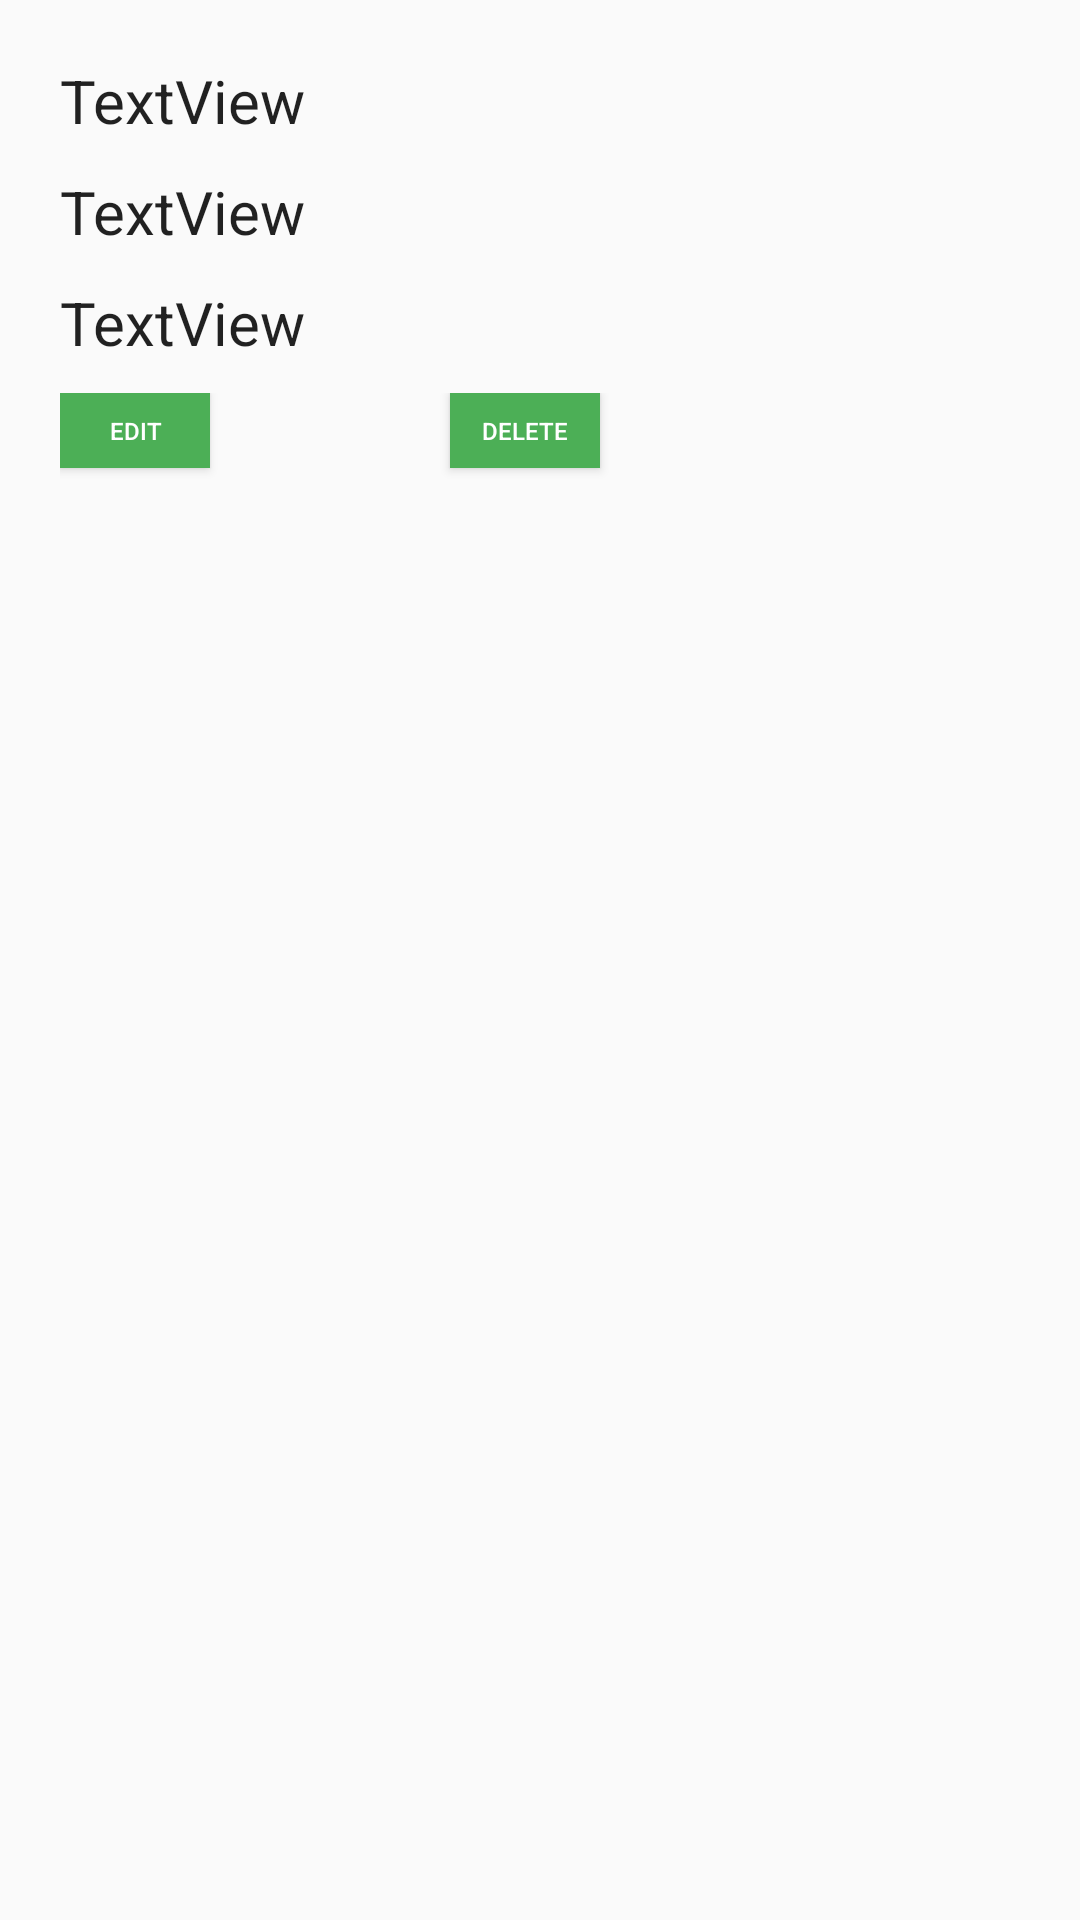

Android layout source for this screen:
<!-- AndroidManifest.xml: application theme AppTheme -->
<!-- res/layout/todo_list_layout.xml -->
<?xml version="1.0" encoding="utf-8"?>
<LinearLayout
    xmlns:android="http://schemas.android.com/apk/res/android"
    xmlns:app="http://schemas.android.com/apk/res-auto"
    android:layout_width="match_parent"
    android:layout_height="wrap_content"
    app:layout_constraintBottom_toBottomOf="parent"
    app:layout_constraintEnd_toEndOf="parent"
    app:layout_constraintStart_toStartOf="parent"
    app:layout_constraintTop_toTopOf="parent"
    android:orientation="vertical"
    android:padding="20dp">

    <TextView
        android:id="@+id/firstname_view"
        android:layout_width="wrap_content"
        android:layout_height="wrap_content"
        android:text="@string/todo"
        android:paddingBottom="10dp"
        style="@style/TodoTextTheme"/>

    <TextView
        android:id="@+id/lastname_view"
        android:layout_width="wrap_content"
        android:layout_height="wrap_content"
        android:text="@string/todo"
        android:paddingBottom="10dp"
        style="@style/TodoTextTheme"/>

    <TextView
        android:id="@+id/telephone_view"
        android:layout_width="wrap_content"
        android:layout_height="wrap_content"
        android:text="@string/todo"
        android:paddingBottom="10dp"
        style="@style/TodoTextTheme"/>


    <LinearLayout
        android:layout_width="match_parent"
        android:layout_height="match_parent"
        android:orientation="horizontal">

        <Button
            android:id="@+id/editButton"
            style="@style/EditButtonTheme"
            android:layout_width="50dp"
            android:layout_height="25dp"
            android:text="@string/edit"
            android:layout_gravity="start"
            android:onClick="editTodo"
            android:layout_marginRight="80dp"/>


        <Button
            android:id="@+id/deleteButton"
            style="@style/EditButtonTheme"
            android:layout_width="50dp"
            android:layout_height="25dp"
            android:layout_gravity="end"
            android:text="@string/delete"
            android:onClick="deleteTodo"/>

    </LinearLayout>


    <androidx.constraintlayout.widget.Guideline
        android:id="@+id/guideline_Top"
        android:layout_width="wrap_content"
        android:layout_height="wrap_content"
        android:orientation="horizontal"
        app:layout_constraintGuide_begin="20dp" />

    <androidx.constraintlayout.widget.Guideline
        android:id="@+id/guideline_Bottom"
        android:layout_width="wrap_content"
        android:layout_height="wrap_content"
        android:orientation="horizontal"
        app:layout_constraintGuide_percent="0.18" />

</LinearLayout>
<!-- resources referenced by this layout -->
<resources>
  <string name="delete">Delete</string>
  <string name="edit">Edit</string>
  <string name="todo">TextView</string>
  <style name="EditButtonTheme" parent="Widget.AppCompat.Button.Colored">
          <item name="android:textSize">8sp</item>
          <item name="android:background">@color/colorLightGreen</item>
      </style>
  <style name="TodoTextTheme" parent="TextAppearance.AppCompat">
          <item name="android:textSize">20sp</item>
          <item name="android:color">#000000</item>
      </style>
  <style name="AppTheme" parent="Theme.AppCompat.Light.DarkActionBar">
          
          <item name="colorPrimary">@color/colorPrimary</item>
          <item name="colorPrimaryDark">@color/colorPrimaryDark</item>
          <item name="colorAccent">@color/colorAccent</item>
      </style>
  <color name="colorLightGreen">#4CAF56</color>
  <color name="colorPrimary">#008577</color>
  <color name="colorPrimaryDark">#00574B</color>
  <color name="colorAccent">#4CAF56</color>
</resources>
